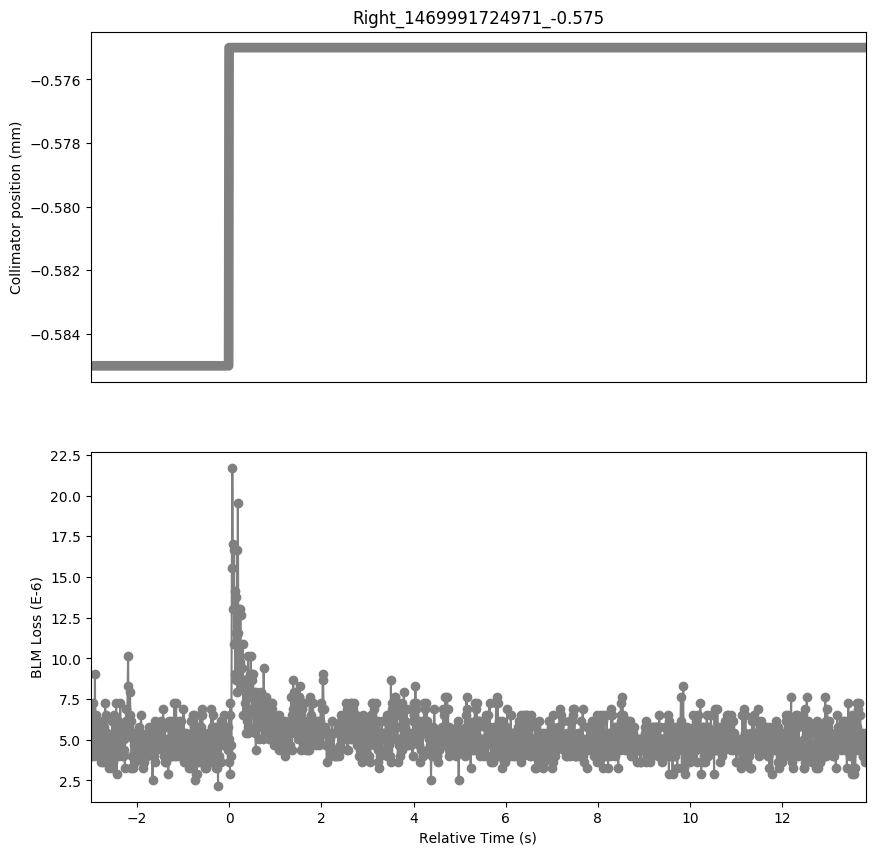

Data behind this chart, as committed beside it:
Timestamp, position, BLMTI.05R3.B1I10_TCLA.A5R3.B1
1469991721980, -0.585, 6.877999999999999e-06
1469991721990, -0.585, 5.0680000000000004e-06
1469991722000, -0.585, 3.982e-06
1469991722010, -0.585, 4.706e-06
1469991722020, -0.585, 6.154e-06
1469991722030, -0.585, 7.24e-06
1469991722040, -0.585, 3.982e-06
1469991722050, -0.585, 6.154e-06
1469991722060, -0.585, 4.343999999999999e-06
1469991722070, -0.585, 9.05e-06
1469991722080, -0.585, 4.706e-06
1469991722090, -0.585, 6.516e-06
1469991722100, -0.585, 5.792000000000001e-06
1469991722110, -0.585, 5.43e-06
1469991722120, -0.585, 5.43e-06
1469991722130, -0.585, 4.706e-06
1469991722140, -0.585, 5.792000000000001e-06
1469991722150, -0.585, 5.43e-06
1469991722160, -0.585, 4.343999999999999e-06
1469991722170, -0.585, 3.982e-06
1469991722180, -0.585, 5.792000000000001e-06
1469991722190, -0.585, 4.706e-06
1469991722200, -0.585, 3.62e-06
1469991722210, -0.585, 4.343999999999999e-06
1469991722220, -0.585, 5.792000000000001e-06
1469991722230, -0.585, 4.706e-06
1469991722240, -0.585, 3.62e-06
1469991722250, -0.585, 6.154e-06
1469991722260, -0.585, 4.343999999999999e-06
1469991722270, -0.585, 5.792000000000001e-06
1469991722280, -0.585, 4.706e-06
1469991722290, -0.585, 7.24e-06
1469991722300, -0.585, 6.516e-06
1469991722310, -0.585, 5.0680000000000004e-06
1469991722320, -0.585, 3.62e-06
1469991722330, -0.585, 5.43e-06
1469991722340, -0.585, 5.0680000000000004e-06
1469991722350, -0.585, 5.0680000000000004e-06
1469991722360, -0.585, 3.62e-06
1469991722370, -0.585, 3.62e-06
1469991722380, -0.585, 3.258e-06
1469991722390, -0.585, 4.706e-06
1469991722400, -0.585, 4.343999999999999e-06
1469991722410, -0.585, 4.343999999999999e-06
1469991722420, -0.585, 3.982e-06
1469991722430, -0.585, 3.982e-06
1469991722440, -0.585, 3.258e-06
1469991722450, -0.585, 6.154e-06
1469991722460, -0.585, 3.62e-06
1469991722470, -0.585, 5.0680000000000004e-06
1469991722480, -0.585, 5.43e-06
1469991722490, -0.585, 6.516e-06
1469991722500, -0.585, 5.0680000000000004e-06
1469991722510, -0.585, 5.0680000000000004e-06
1469991722520, -0.585, 3.982e-06
1469991722530, -0.585, 7.24e-06
1469991722540, -0.585, 2.8960000000000003e-06
1469991722550, -0.585, 5.792000000000001e-06
1469991722560, -0.585, 5.0680000000000004e-06
1469991722570, -0.585, 6.154e-06
... 1,622 more rows
